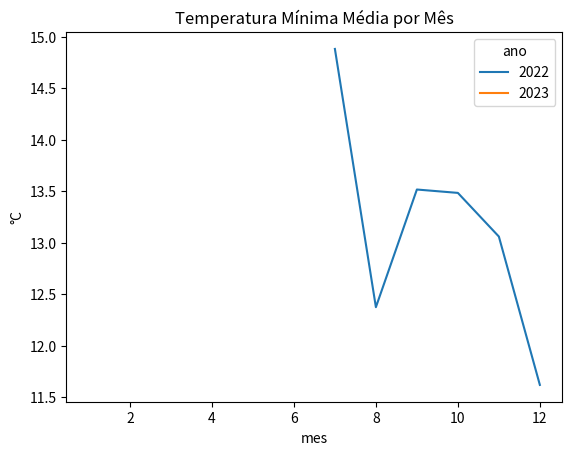
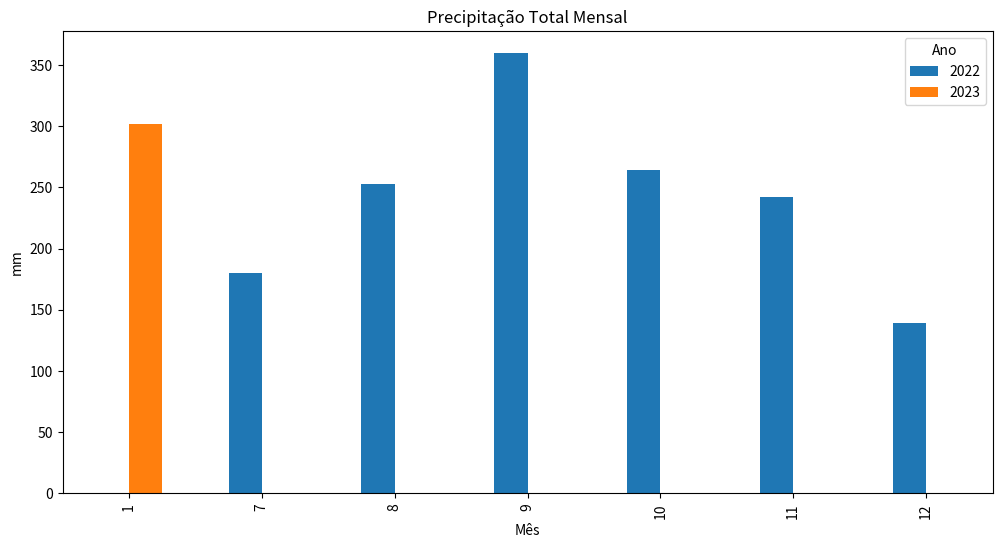

These figures' Python source, in order: (Note: this script raises an exception after producing the figures.)
import pandas as pd
from datetime import datetime

dados = [    ['2022-07-10', 16.2, 26.4, 0.0, 6.1, 'nenhum'],    ['2022-07-11', 7.1, 16.2, 3.6, 12.8, 'nenhum'],    ['2022-07-12', 16.5, 30.2, 0.0, 3.0, 'nenhum'],    ['2022-07-13', 23.0, 34.9, 5.7, 3.3, 'nenhum'],    ['2022-07-14', 12.3, 21.9, 67.6, 5.9, 'chuva forte'],    ['2022-07-15', 14.7, 27.2, 0.0, 18.0, 'nenhum'],    ['2022-07-16', 23.3, 31.0, 0.0, 13.8, 'nenhum'],    ['2022-07-17', 16.8, 27.5, 19.3, 8.8, 'nenhum'],    ['2022-07-18', 16.8, 31.0, 0.0, 10.2, 'nenhum'],    ['2022-07-19', 16.1, 27.6, 0.0, 11.1, 'nenhum'],    ['2022-07-20', 18.2, 26.0, 4.2, 5.4, 'nenhum'],    ['2022-07-21', 14.4, 18.8, 0.0, 13.8, 'nenhum'],    ['2022-07-22', 12.8, 23.8, 41.7, 3.8, 'nenhum'],    ['2022-07-23', 7.7, 18.3, 0.0, 9.5, 'nenhum'],    ['2022-07-24', 12.8, 22.8, 5.7, 14.7, 'nenhum'],    ['2022-07-25', 16.0, 19.0, 8.2, 9.1, 'nenhum'],    ['2022-07-26', 16.6, 29.0, 3.3, 16.9, 'nenhum'],    ['2022-07-27', 14.3, 24.3, 17.0, 8.6, 'nenhum'],    ['2022-07-28', 15.9, 29.6, 0.0, 9.6, 'nenhum'],    ['2022-07-29', 16.9, 31.9, 0.0, 12.4, 'nenhum'],    ['2022-07-30', 9.4, 22.2, 0.0, 19.2, 'nenhum'],    ['2022-07-31', 9.6, 19.3, 3.8, 15.0, 'nenhum'],    ['2022-08-01', 6.8, 19.4, 0.0, 10.7, 'nenhum'],    ['2022-08-02', 17.6, 28.6, 0.0, 7.6, 'nenhum'],    ['2022-08-03', 12.2, 23.1, 0.0, 12.3, 'nenhum'],    ['2022-08-04', 13.9, 22.8, 12.6, 18.5, 'nenhum'],    ['2022-08-05', 6.8, 11.4, 0.0, 9.3, 'nenhum'],    ['2022-08-06', 5.1, 15.0, 0.0, 12.3, 'nenhum'],    ['2022-08-07', 11.5, 21.1, 19.0, 15.7, 'nenhum'],    ['2022-08-08', 16.2, 23.7, 0.0, 9.9, 'nenhum'],    ['2022-08-09', 14.6, 28.5, 24.9, 11.5, 'nenhum'],    ['2022-08-10', 16.6, 24.4, 0.0, 5.9, 'nenhum'],    ['2022-08-11', 25.4, 32.9, 1.6, 8.3, 'nenhum'],    ['2022-08-12', 9.6, 18.9, 0.0, 14.4, 'nenhum'],    ['2022-08-13', 6.6, 13.5, 0.0, 14.7, 'nenhum'],    ['2022-08-14', 7.8, 15.5, 0.0, 9.4, 'nenhum'],    ['2022-08-15', 16.9, 23.2, 72.0, 6.7, 'chuva forte'],    ['2022-08-16', 14.2, 24.3, 0.0, 7.7, 'nenhum'],    ['2022-08-17', 17.2, 28.7, 0.0, 8.9, 'nenhum'],    ['2022-08-18', 2.5, 10.8, 0.0, 9.3, 'nenhum'],    ['2022-08-19', 14.5, 25.5, 1.2, 14.8, 'nenhum'],    ['2022-08-20', 15.2, 25.6, 0.0, 8.8, 'nenhum'],    ['2022-08-21', 6.5, 17.2, 1.9, 12.6, 'nenhum'],    ['2022-08-22', 14.3, 23.9, 0.0, 18.4, 'nenhum'],    ['2022-08-23', 14.4, 25.3, 0.0, 14.9, 'nenhum'],    ['2022-08-24', 12.6, 23.8, 38.6, 11.7, 'nenhum'],    ['2022-08-25', 10.3, 19.8, 0.0, 11.3, 'nenhum'],    ['2022-08-26', 9.9, 19.8, 0.0, 6.8, 'nenhum'],    ['2022-08-27', 13.7, 23.7, 7.8, 7.7, 'nenhum'],    ['2022-08-28', 17.6, 27.7, 0.0, 7.0, 'nenhum'],    ['2022-08-29', 12.4, 25.8, 0.0, 11.6, 'nenhum'],    ['2022-08-30', 7.5, 22.1, 72.9, 14.4, 'chuva forte'],    ['2022-08-31', 13.2, 27.1, 0.0, 7.1, 'nenhum'],    ['2022-09-01', 10.5, 23.2, 99.9, 7.5, 'chuva forte'],    ['2022-09-02', 17.4, 23.1, 0.0, 10.8, 'nenhum'],    ['2022-09-03', 13.8, 22.7, 0.0, 7.1, 'nenhum'],    ['2022-09-04', 12.8, 24.4, 0.0, 15.1, 'nenhum'],    ['2022-09-05', 13.5, 25.5, 8.4, 13.7, 'nenhum'],    ['2022-09-06', 9.3, 21.2, 0.0, 10.2, 'nenhum'],    ['2022-09-07', 29.4, 35.3, 0.0, 14.3, 'nenhum'],    ['2022-09-08', 13.8, 26.1, 4.1, 9.7, 'nenhum'],    ['2022-09-09', 4.9, 13.2, 1.1, 10.4, 'nenhum'],    ['2022-09-10', 23.8, 35.4, 0.0, 6.5, 'nenhum'],    ['2022-09-11', 6.3, 15.3, 19.4, 12.9, 'nenhum'],    ['2022-09-12', 9.6, 26.5, 0.0, 0.2, 'nenhum'],    ['2022-09-13', 13.8, 22.4, 26.5, -2.6, 'nenhum'],    ['2022-09-14', 12.4, 23.1, 0.0, 4.6, 'nenhum'],    ['2022-09-15', 15.1, 23.1, 6.6, 7.5, 'nenhum'],    ['2022-09-16', 5.8, 15.7, 0.0, 11.4, 'nenhum'],    ['2022-09-17', 17.6, 30.6, 0.0, 5.1, 'nenhum'],    ['2022-09-18', 15.1, 29.2, 0.0, 10.8, 'nenhum'],    ['2022-09-19', 16.2, 26.7, 0.0, 14.7, 'nenhum'],    ['2022-09-20', 15.5, 26.7, 0.0, 7.2, 'nenhum'],    ['2022-09-21', 10.0, 18.9, 24.5, 14.9, 'nenhum'],    ['2022-09-22', 5.6, 18.3, 0.0, 6.5, 'nenhum'],    ['2022-09-23', 7.6, 18.6, 6.6, 9.6, 'nenhum'],    ['2022-09-24', 20.6, 28.3, 56.1, 5.2, 'chuva forte'],    ['2022-09-25', 16.9, 21.7, 0.0, 2.1, 'nenhum'],    ['2022-09-26', 19.0, 29.9, 0.0, 11.2, 'nenhum'],    ['2022-09-27', 9.1, 24.5, 76.4, 9.0, 'chuva forte'],    ['2022-09-28', 12.7, 22.7, 0.0, 13.8, 'nenhum'],    ['2022-09-29', 8.7, 13.7, 16.5, 3.7, 'nenhum'],    ['2022-09-30', 18.7, 23.8, 13.6, 17.9, 'nenhum'],    ['2022-10-01', 9.5, 15.3, 0.0, 14.0, 'nenhum'],    ['2022-10-02', 6.0, 17.8, 0.0, 0.2, 'nenhum'],    ['2022-10-03', 15.2, 27.7, 0.0, 4.8, 'nenhum'],    ['2022-10-04', 14.6, 28.0, 0.0, 11.4, 'nenhum'],    ['2022-10-05', 22.2, 31.7, 9.1, 15.9, 'nenhum'],    ['2022-10-06', 11.0, 20.7, 0.0, 16.6, 'nenhum'],    ['2022-10-07', 7.6, 17.3, 0.0, 12.5, 'nenhum'],    ['2022-10-08', 11.2, 27.8, 0.0, 13.3, 'nenhum'],    ['2022-10-09', 14.1, 19.7, 0.0, 24.3, 'nenhum'],    ['2022-10-10', 13.5, 24.7, 0.0, 14.1, 'nenhum'],    ['2022-10-11', 8.2, 20.7, 0.0, 12.0, 'nenhum'],    ['2022-10-12', 14.2, 26.4, 1.6, 11.3, 'nenhum'],    ['2022-10-13', 13.8, 20.9, 0.0, 8.4, 'nenhum'],    ['2022-10-14', 12.7, 23.4, 7.9, 14.5, 'nenhum'],    ['2022-10-15', 7.4, 21.2, 0.0, 15.9, 'nenhum'],    ['2022-10-16', 13.5, 19.6, 63.1, 9.2, 'chuva forte'],    ['2022-10-17', 21.8, 30.5, 0.0, 15.7, 'nenhum'],    ['2022-10-18', 19.0, 30.9, 0.0, 7.2, 'nenhum'],    ['2022-10-19', 18.1, 32.0, 0.0, 14.7, 'nenhum'],    ['2022-10-20', 12.2, 23.2, 0.0, 5.8, 'nenhum'],    ['2022-10-21', 6.7, 16.3, 0.0, 10.7, 'nenhum'],    ['2022-10-22', 19.4, 28.0, 0.3, 12.4, 'nenhum'],    ['2022-10-23', 9.7, 21.1, 0.0, 16.3, 'nenhum'],    ['2022-10-24', 20.7, 32.6, 14.7, 11.7, 'nenhum'],    ['2022-10-25', 13.0, 23.3, 69.2, 7.1, 'chuva forte'],    ['2022-10-26', 21.1, 31.5, 13.1, 15.4, 'nenhum'],    ['2022-10-27', 12.9, 25.8, 0.0, 3.4, 'nenhum'],    ['2022-10-28', 13.7, 21.8, 16.8, 12.3, 'granizo'],    ['2022-10-29', 7.4, 18.7, 0.0, 6.8, 'nenhum'],    ['2022-10-30', 17.4, 36.4, 65.2, 15.9, 'chuva forte'],    ['2022-10-31', 10.2, 21.8, 3.3, 10.8, 'nenhum'],    ['2022-11-01', 22.0, 32.2, 9.8, 4.4, 'nenhum'],    ['2022-11-02', 10.2, 17.5, 0.0, 10.6, 'nenhum'],    ['2022-11-03', 15.7, 29.2, 0.0, 5.0, 'nenhum'],    ['2022-11-04', 11.9, 20.5, 0.0, 11.9, 'nenhum'],    ['2022-11-05', 4.0, 14.0, 7.0, 11.0, 'nenhum'],    ['2022-11-06', 17.3, 19.5, 0.0, 14.9, 'nenhum'],    ['2022-11-07', 7.1, 18.1, 0.0, 13.6, 'granizo'],    ['2022-11-08', 26.5, 34.2, 3.4, 8.4, 'nenhum'],    ['2022-11-09', 11.6, 21.7, 0.0, 4.9, 'nenhum'],    ['2022-11-10', 23.4, 35.2, 0.0, 14.6, 'nenhum'],    ['2022-11-11', 14.1, 22.0, 0.0, 16.0, 'nenhum'],    ['2022-11-12', 19.6, 30.1, 0.0, 9.4, 'nenhum'],    ['2022-11-13', 10.6, 17.7, 0.0, 10.7, 'nenhum'],    ['2022-11-14', 4.4, 14.0, 0.0, 6.2, 'nenhum'],    ['2022-11-15', 11.9, 22.4, 0.0, 15.8, 'nenhum'],    ['2022-11-16', 10.5, 25.7, 12.7, 8.1, 'nenhum'],    ['2022-11-17', 14.9, 29.6, 64.5, 12.2, 'chuva forte'],    ['2022-11-18', 15.5, 29.8, 0.0, 15.0, 'nenhum'],    ['2022-11-19', 12.3, 23.8, 0.0, 11.5, 'nenhum'],    ['2022-11-20', 14.9, 22.9, 3.0, 13.0, 'nenhum'],    ['2022-11-21', 19.2, 29.9, 65.5, 11.8, 'chuva forte'],    ['2022-11-22', 4.9, 14.5, 0.0, 1.2, 'nenhum'],    ['2022-11-23', 8.4, 21.1, 0.0, 22.5, 'nenhum'],    ['2022-11-24', 14.8, 29.0, 0.0, 6.8, 'nenhum'],    ['2022-11-25', 11.1, 20.8, 0.0, 4.8, 'nenhum'],    ['2022-11-26', 13.6, 22.6, 0.0, 3.6, 'nenhum'],    ['2022-11-27', 5.9, 14.3, 14.2, 15.1, 'nenhum'],    ['2022-11-28', 13.7, 23.7, 18.6, 9.2, 'nenhum'],    ['2022-11-29', 11.6, 20.8, 0.0, 8.6, 'nenhum'],    ['2022-11-30', 10.2, 18.0, 43.7, 11.5, 'nenhum'],    ['2022-12-01', 4.1, 14.4, 5.5, 12.7, 'nenhum'],    ['2022-12-02', 8.3, 18.1, 0.0, 12.0, 'nenhum'],    ['2022-12-03', 7.3, 19.8, 0.0, 10.7, 'nenhum'],    ['2022-12-04', 14.4, 26.2, 7.6, 12.9, 'nenhum'],    ['2022-12-05', 8.5, 17.6, 0.0, 7.0, 'nenhum'],    ['2022-12-06', 7.0, 15.4, 0.0, 9.3, 'nenhum'],    ['2022-12-07', 11.4, 13.7, 0.0, 5.2, 'nenhum'],    ['2022-12-08', 14.1, 20.5, 0.0, 8.5, 'nenhum'],    ['2022-12-09', 14.0, 25.9, 0.0, 11.3, 'nenhum'],    ['2022-12-10', 13.3, 25.7, 0.0, 7.9, 'nenhum'],    ['2022-12-11', 7.4, 13.1, 0.0, 7.7, 'nenhum'],    ['2022-12-12', 8.1, 17.3, 16.7, 9.1, 'nenhum'],    ['2022-12-13', 13.9, 15.3, 2.1, 8.4, 'nenhum'],    ['2022-12-14', 16.4, 25.4, 0.0, 6.5, 'nenhum'],    ['2022-12-15', 16.1, 25.4, 0.0, 12.3, 'nenhum'],    ['2022-12-16', 11.1, 21.1, 0.0, 16.9, 'nenhum'],    ['2022-12-17', 9.1, 13.2, 5.3, 1.6, 'nenhum'],    ['2022-12-18', 22.3, 33.3, 0.0, 11.9, 'nenhum'],    ['2022-12-19', 14.7, 24.9, 0.0, 10.2, 'nenhum'],    ['2022-12-20', 8.9, 18.4, 12.8, 5.7, 'nenhum'],    ['2022-12-21', 18.3, 25.5, 0.0, 8.1, 'nenhum'],    ['2022-12-22', 6.9, 13.9, 0.0, 10.9, 'nenhum'],    ['2022-12-23', 14.5, 24.2, 0.0, 9.3, 'nenhum'],    ['2022-12-24', 3.8, 8.5, 65.0, 13.6, 'chuva forte'],    ['2022-12-25', 8.2, 20.5, 0.0, 7.6, 'nenhum'],    ['2022-12-26', 8.7, 20.1, 9.4, 14.8, 'nenhum'],    ['2022-12-27', 12.9, 21.1, 0.0, 9.3, 'nenhum'],    ['2022-12-28', 13.6, 22.4, 0.0, 12.7, 'nenhum'],    ['2022-12-29', 15.4, 24.7, 8.4, 11.8, 'nenhum'],    ['2022-12-30', 13.6, 26.1, 6.3, 5.4, 'nenhum'],    ['2022-12-31', 13.9, 20.5, 0.0, 9.1, 'nenhum'],    ['2023-01-01', 15.4, 29.0, 10.0, 13.5, 'nenhum'],    ['2023-01-02', 16.0, 28.9, 94.9, 15.4, 'chuva forte'],    ['2023-01-03', 7.4, 15.6, 0.0, 19.2, 'nenhum'],    ['2023-01-04', 19.9, 28.4, 0.0, 11.0, 'nenhum'],    ['2023-01-05', 15.7, 30.6, 0.0, 6.8, 'nenhum'],    ['2023-01-06', 9.3, 24.4, 19.0, 10.6, 'nenhum'],    ['2023-01-07', 17.2, 23.8, 0.0, 13.3, 'nenhum'],    ['2023-01-08', 6.4, 16.0, 1.7, 8.8, 'nenhum'],    ['2023-01-09', 16.1, 25.0, 0.0, 11.8, 'nenhum'],    ['2023-01-10', 18.0, 27.6, 82.2, 10.2, 'chuva forte'],    ['2023-01-11', 2.9, 8.0, 0.0, 9.4, 'nenhum'],    ['2023-01-12', 17.0, 25.4, 0.0, 15.8, 'nenhum'],    ['2023-01-13', 17.4, 23.7, 0.0, 9.2, 'nenhum'],    ['2023-01-14', 21.2, 27.1, 50.8, 6.0, 'chuva forte'],    ['2023-01-15', 17.0, 29.6, 0.0, 10.6, 'nenhum'],    ['2023-01-16', 10.8, 25.4, 1.0, 9.7, 'nenhum'],    ['2023-01-17', 5.2, 20.4, 0.0, 7.2, 'nenhum'],    ['2023-01-18', 16.0, 23.1, 0.0, 9.4, 'nenhum'],    ['2023-01-19', 15.8, 26.3, 0.0, 13.0, 'nenhum'],    ['2023-01-20', 11.7, 22.7, 0.7, 10.8, 'nenhum'],    ['2023-01-21', 18.0, 25.9, 0.0, 4.4, 'nenhum'],    ['2023-01-22', 4.7, 19.6, 13.2, 9.1, 'nenhum'],    ['2023-01-23', 2.1, 10.5, 19.5, 12.8, 'nenhum'],    ['2023-01-24', 10.0, 22.5, 8.8, 8.4, 'nenhum'],    ['2023-01-25', 12.5, 21.5, 0.0, 22.6, 'nenhum'],]

df = pd.DataFrame(dados, columns=['data', 'temperatura_min', 'temperatura_max', 'precipitacao', 'velocidade_vento', 'evento_adverso'])
df['data'] = pd.to_datetime(df['data'])

import matplotlib.pyplot as plt

# Carregar dados
df['ano'] = df['data'].dt.year
df['mes'] = df['data'].dt.month
df.head()

df.groupby('ano')[['temperatura_min', 'temperatura_max', 'precipitacao', 'velocidade_vento']].describe()

monthly_temps = df.groupby(['ano','mes'])[['temperatura_min', 'temperatura_max']].mean().reset_index()
pivot = monthly_temps.pivot(index='mes', columns='ano', values='temperatura_min')
pivot.plot(title='Temperatura Mínima Média por Mês')
plt.ylabel('°C')
plt.show()

monthly_prec = df.groupby(['ano','mes'])['precipitacao'].sum().unstack()
monthly_prec.T.plot(kind='bar', figsize=(12,6), title='Precipitação Total Mensal')
plt.ylabel('mm')
plt.xlabel('Mês')
plt.legend(title='Ano')
plt.show()

eventos = df['evento_adverso'].value_counts()
plt.barp(eventos.index, eventos.values)
plt.title('Frequência de Eventos Adversos em 3 Anos')
plt.ylabel('Dias')
plt.xlabel('Evento')
plt.show()

# Temperaturas médias anuais
df['temp_media'] = (df['temperatura_min'] + df['temperatura_max']) / 2
temp_anual = df.groupby('ano')['temp_media'].mean()
print('Temperatura média anual por ano (°C):')
print(temp_anual)

# Precipitação total anual
prec_anual = df.groupby('ano')['precipitacao'].sum()
print('Precipitação total anual (mm):')
print(prec_anual)

# Estimativa de horas de frio: contar dias com temperatura mínima <= 7.2°C
df['horas_frio_estimadas'] = df['temperatura_min'].apply(lambda x: 1 if x <= 7.2 else 0)
frio_ano = df.groupby('ano')['horas_frio_estimadas'].sum()
print('Horas de frio estimadas por ano (dias com Tmin ≤ 7.2°C):')
print(frio_ano)

culturas = [
    {'nome': 'Uva (vinho)', 't_min': 13, 't_max': 22, 'prec_min': 600, 'frio': False},
    {'nome': 'Maçã', 't_min': 10, 't_max': 20, 'prec_min': 800, 'frio': True, 'frio_min': 500},
    {'nome': 'Batata', 't_min': 15, 't_max': 20, 'prec_min': 600, 'frio': False},
    {'nome': 'Milho', 't_min': 20, 't_max': 30, 'prec_min': 600, 'frio': False},
    {'nome': 'Soja', 't_min': 20, 't_max': 30, 'prec_min': 600, 'frio': False},
    {'nome': 'Pêssego', 't_min': 15, 't_max': 25, 'prec_min': 800, 'frio': True, 'frio_min': 300},
    {'nome': 'Caqui', 't_min': 18, 't_max': 28, 'prec_min': 700, 'frio': False},
    {'nome': 'Morango', 't_min': 15, 't_max': 25, 'prec_min': 700, 'frio': False},
    {'nome': 'Alho', 't_min': 15, 't_max': 25, 'prec_min': 700, 'frio': False},
    {'nome': 'Pinus', 't_min': 10, 't_max': 28, 'prec_min': 700, 'frio': False},
    {'nome': 'Eucalipto', 't_min': 15, 't_max': 30, 'prec_min': 700, 'frio': False},
]

# Cálculo de médias reais
media_temp = df['temp_media'].mean()
media_prec = df.groupby('ano')['precipitacao'].sum().mean()
media_frios = df.groupby('ano')['horas_frio_estimadas'].sum().mean()

print(f'Temperatura média anual: {media_temp:.1f}°C')
print(f'Precipitação média anual: {media_prec:.0f} mm')
print(f'Média anual de dias com frio (Tmin ≤ 7.2°C): {media_frios:.0f} dias')

def classificar(c):
    aderencia = 'Alto'
    if not (c['t_min'] <= media_temp <= c['t_max']):
        aderencia = 'Moderado'
    if media_prec < c['prec_min']:
        aderencia = 'Moderado' if aderencia == 'Alto' else 'Baixo'
    if c['frio']:
        if media_frios < c['frio_min']:
            aderencia = 'Moderado' if aderencia == 'Alto' else 'Baixo'
    return aderencia

resultados = [(c['nome'], classificar(c)) for c in culturas]

for nome, status in resultados:
    print(f'{nome:<20} → {status}')



import random

# Definição de culturas simplificadas com dados estimados
culturas = {
    'Uva': {'t_min': 13, 't_max': 25, 'prec_min': 600, 'lucro_base': 80},
    'Soja': {'t_min': 20, 't_max': 30, 'prec_min': 600, 'lucro_base': 70},
    'Milho': {'t_min': 20, 't_max': 30, 'prec_min': 600, 'lucro_base': 65},
    'Batata': {'t_min': 15, 't_max': 22, 'prec_min': 600, 'lucro_base': 60},
    'Morango': {'t_min': 15, 't_max': 25, 'prec_min': 700, 'lucro_base': 90}
}

# Função para jogar uma rodada
def jogar_rodada(estacao, temp, prec, evento):
    print(f"\n🌱 Estação: {estacao}")
    print(f"🌡️ Temperatura média: {temp} °C | 🌧️ Precipitação: {prec} mm")
    print(f"⚠️ Evento adverso: {evento if evento else 'Nenhum'}")
    print("\nCulturas disponíveis: " + ', '.join(culturas.keys()))
    escolha = input("👉 Escolha a cultura para plantar: ").strip()

    if escolha not in culturas:
        print("❌ Cultura inválida. Você perdeu a rodada.")
        return 0

    c = culturas[escolha]
    pontos = 0

    if c['t_min'] <= temp <= c['t_max'] and prec >= c['prec_min']:
        pontos += 50
    else:
        pontos += 20

    if evento:
        if escolha in ['Batata', 'Morango'] and evento == 'chuva forte':
            pontos += 10  # resistem moderadamente
        elif escolha == 'Uva' and evento == 'granizo':
            pontos -= 20  # perde rendimento
        else:
            pontos += 5

    lucro = c['lucro_base'] + random.randint(-10, 20)
    pontos += lucro // 2

    print(f"✅ Pontuação da rodada: {pontos} pts (lucro estimado: R${lucro} por ha)")
    return pontos

# Simulação de rodada aleatória
estacoes = ['Primavera', 'Verão', 'Outono', 'Inverno']
eventos = [None, None, 'chuva forte', 'granizo', 'geada']
total_pts = 0

for i in range(4):
    est = estacoes[i]
    temp = round(random.uniform(13, 30), 1)
    prec = random.randint(400, 1200)
    evento = random.choice(eventos)
    total_pts += jogar_rodada(est, temp, prec, evento)

print(f"\n🎯 Pontuação total final após 4 estações: {total_pts} pontos")